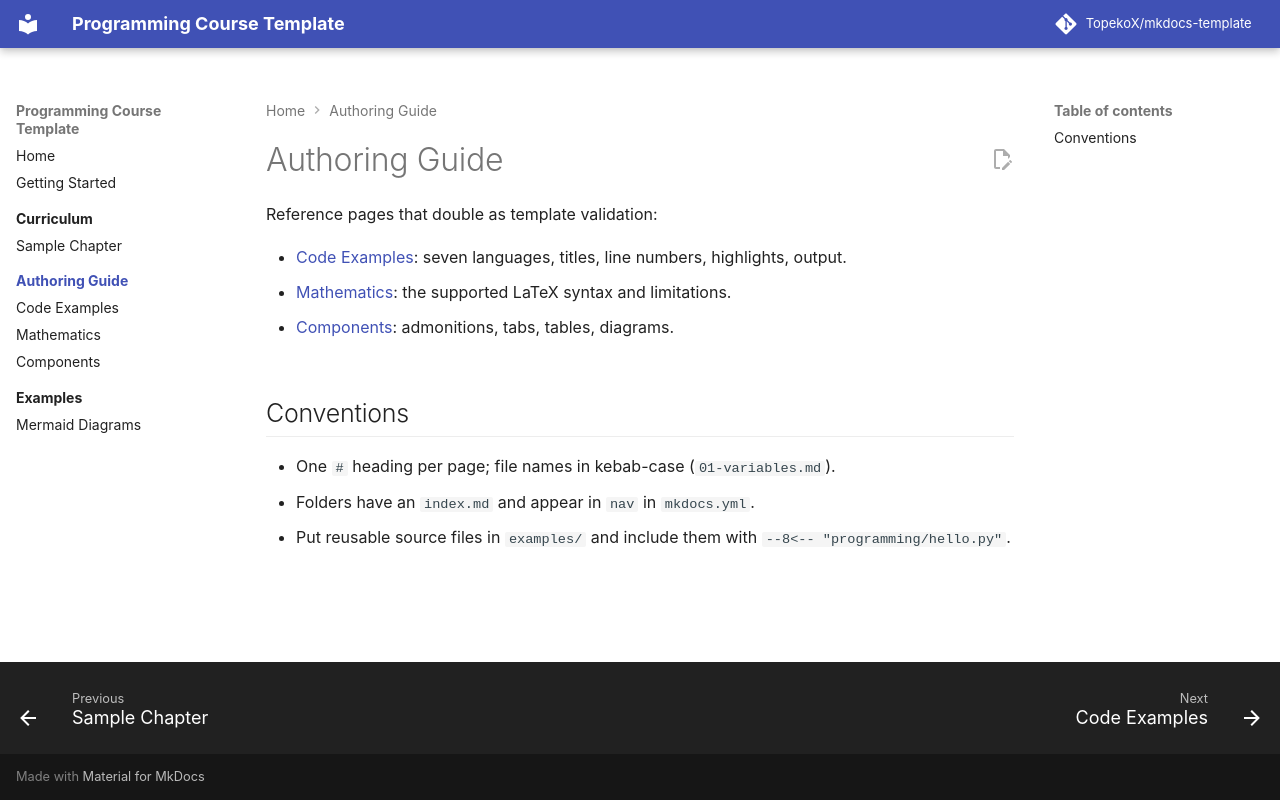

repository: TopekoX/mkdocs-template · page: authoring/index.html · generator: mkdocs

# Authoring Guide

Reference pages that double as template validation:

- [Code Examples](code.md): seven languages, titles, line numbers, highlights, output.
- [Mathematics](math.md): the supported LaTeX syntax and limitations.
- [Components](components.md): admonitions, tabs, tables, diagrams.

## Conventions

- One `#` heading per page; file names in kebab-case (`01-variables.md`).
- Folders have an `index.md` and appear in `nav` in `mkdocs.yml`.
- Put reusable source files in `examples/` and include them with
  `--8<-- "programming/hello.py"`.
